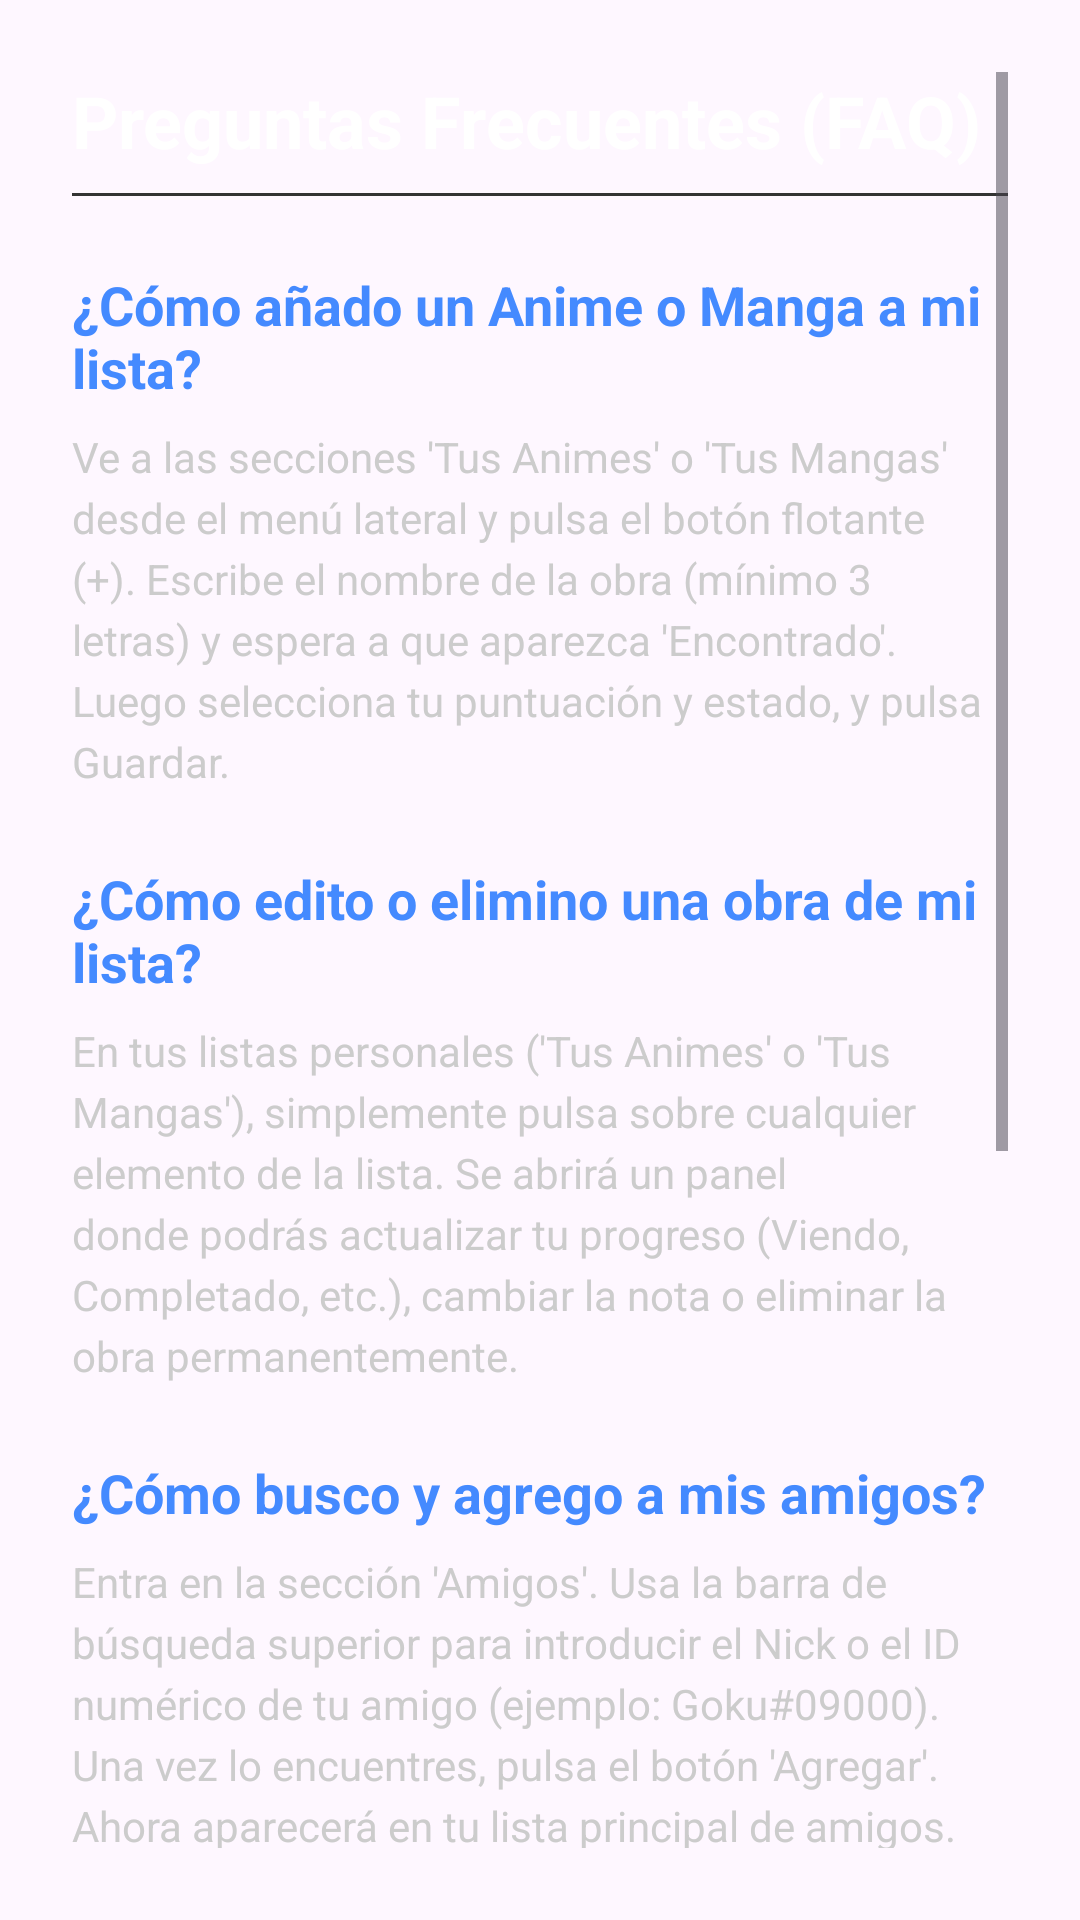

Produce the Android XML layout that renders to this screen, including the resource entries it uses.
<!-- AndroidManifest.xml: application theme Theme.AlmondiNimes -->
<!-- res/layout/fragment_f_a_q.xml -->
<ScrollView xmlns:android="http://schemas.android.com/apk/res/android"
    android:layout_width="match_parent"
    android:layout_height="match_parent"
    android:padding="24dp">

    <LinearLayout
        android:layout_width="match_parent"
        android:layout_height="wrap_content"
        android:orientation="vertical">

        <TextView
            android:layout_width="wrap_content"
            android:layout_height="wrap_content"
            android:text="Preguntas Frecuentes (FAQ)"
            android:textColor="#FFFFFF"
            android:textSize="24sp"
            android:textStyle="bold" />

        <View
            android:layout_width="match_parent"
            android:layout_height="1dp"
            android:layout_marginTop="8dp"
            android:background="#333333" />

        
        <TextView
            android:layout_width="wrap_content"
            android:layout_height="wrap_content"
            android:layout_marginTop="24dp"
            android:text="¿Cómo añado un Anime o Manga a mi lista?"
            android:textColor="#448AFF"
            android:textSize="18sp"
            android:textStyle="bold" />

        <TextView
            android:layout_width="wrap_content"
            android:layout_height="wrap_content"
            android:layout_marginTop="8dp"
            android:lineSpacingExtra="4dp"
            android:text="Ve a las secciones 'Tus Animes' o 'Tus Mangas' desde el menú lateral y pulsa el botón flotante (+). Escribe el nombre de la obra (mínimo 3 letras) y espera a que aparezca 'Encontrado'. Luego selecciona tu puntuación y estado, y pulsa Guardar."
            android:textColor="#CCCCCC"
            android:textSize="14sp" />

        
        <TextView
            android:layout_width="wrap_content"
            android:layout_height="wrap_content"
            android:layout_marginTop="24dp"
            android:text="¿Cómo edito o elimino una obra de mi lista?"
            android:textColor="#448AFF"
            android:textSize="18sp"
            android:textStyle="bold" />

        <TextView
            android:layout_width="wrap_content"
            android:layout_height="wrap_content"
            android:layout_marginTop="8dp"
            android:lineSpacingExtra="4dp"
            android:text="En tus listas personales ('Tus Animes' o 'Tus Mangas'), simplemente pulsa sobre cualquier elemento de la lista. Se abrirá un panel donde podrás actualizar tu progreso (Viendo, Completado, etc.), cambiar la nota o eliminar la obra permanentemente."
            android:textColor="#CCCCCC"
            android:textSize="14sp" />

        
        <TextView
            android:layout_width="wrap_content"
            android:layout_height="wrap_content"
            android:layout_marginTop="24dp"
            android:text="¿Cómo busco y agrego a mis amigos?"
            android:textColor="#448AFF"
            android:textSize="18sp"
            android:textStyle="bold" />

        <TextView
            android:layout_width="wrap_content"
            android:layout_height="wrap_content"
            android:layout_marginTop="8dp"
            android:lineSpacingExtra="4dp"
            android:text="Entra en la sección 'Amigos'. Usa la barra de búsqueda superior para introducir el Nick o el ID numérico de tu amigo (ejemplo: Goku#09000). Una vez lo encuentres, pulsa el botón 'Agregar'. Ahora aparecerá en tu lista principal de amigos."
            android:textColor="#CCCCCC"
            android:textSize="14sp" />

        
        <TextView
            android:layout_width="wrap_content"
            android:layout_height="wrap_content"
            android:layout_marginTop="24dp"
            android:text="¿Por qué la información tarda un segundo en cargar?"
            android:textColor="#448AFF"
            android:textSize="18sp"
            android:textStyle="bold" />

        <TextView
            android:layout_width="wrap_content"
            android:layout_height="wrap_content"
            android:layout_marginTop="8dp"
            android:lineSpacingExtra="4dp"
            android:text="AlmondiNimes utiliza la API oficial de MyAnimeList (Jikan) para ofrecerte datos actualizados. Cuando entras en el detalle de una obra, la app consulta la sinopsis y géneros en tiempo real para asegurarte de que ves la información más reciente."
            android:textColor="#CCCCCC"
            android:textSize="14sp" />

        
        <TextView
            android:layout_width="wrap_content"
            android:layout_height="wrap_content"
            android:layout_marginTop="24dp"
            android:text="¿Qué puedo hacer en la sección Comunidad?"
            android:textColor="#448AFF"
            android:textSize="18sp"
            android:textStyle="bold" />

        <TextView
            android:layout_width="wrap_content"
            android:layout_height="wrap_content"
            android:layout_marginTop="8dp"
            android:lineSpacingExtra="4dp"
            android:text="Próximamente podrás ver las actividades recientes de todos los usuarios de AlmondiNimes, descubrir qué es tendencia y compartir tus propias actualizaciones de estado con el resto de la comunidad."
            android:textColor="#CCCCCC"
            android:textSize="14sp" />

        <View
            android:layout_width="match_parent"
            android:layout_height="60dp" />

    </LinearLayout>
</ScrollView>
<!-- resources referenced by this layout -->
<resources>
  <style name="Theme.AlmondiNimes" parent="Base.Theme.AlmondiNimes" />
  <style name="Base.Theme.AlmondiNimes" parent="Theme.Material3.DayNight.NoActionBar">
      </style>
</resources>
